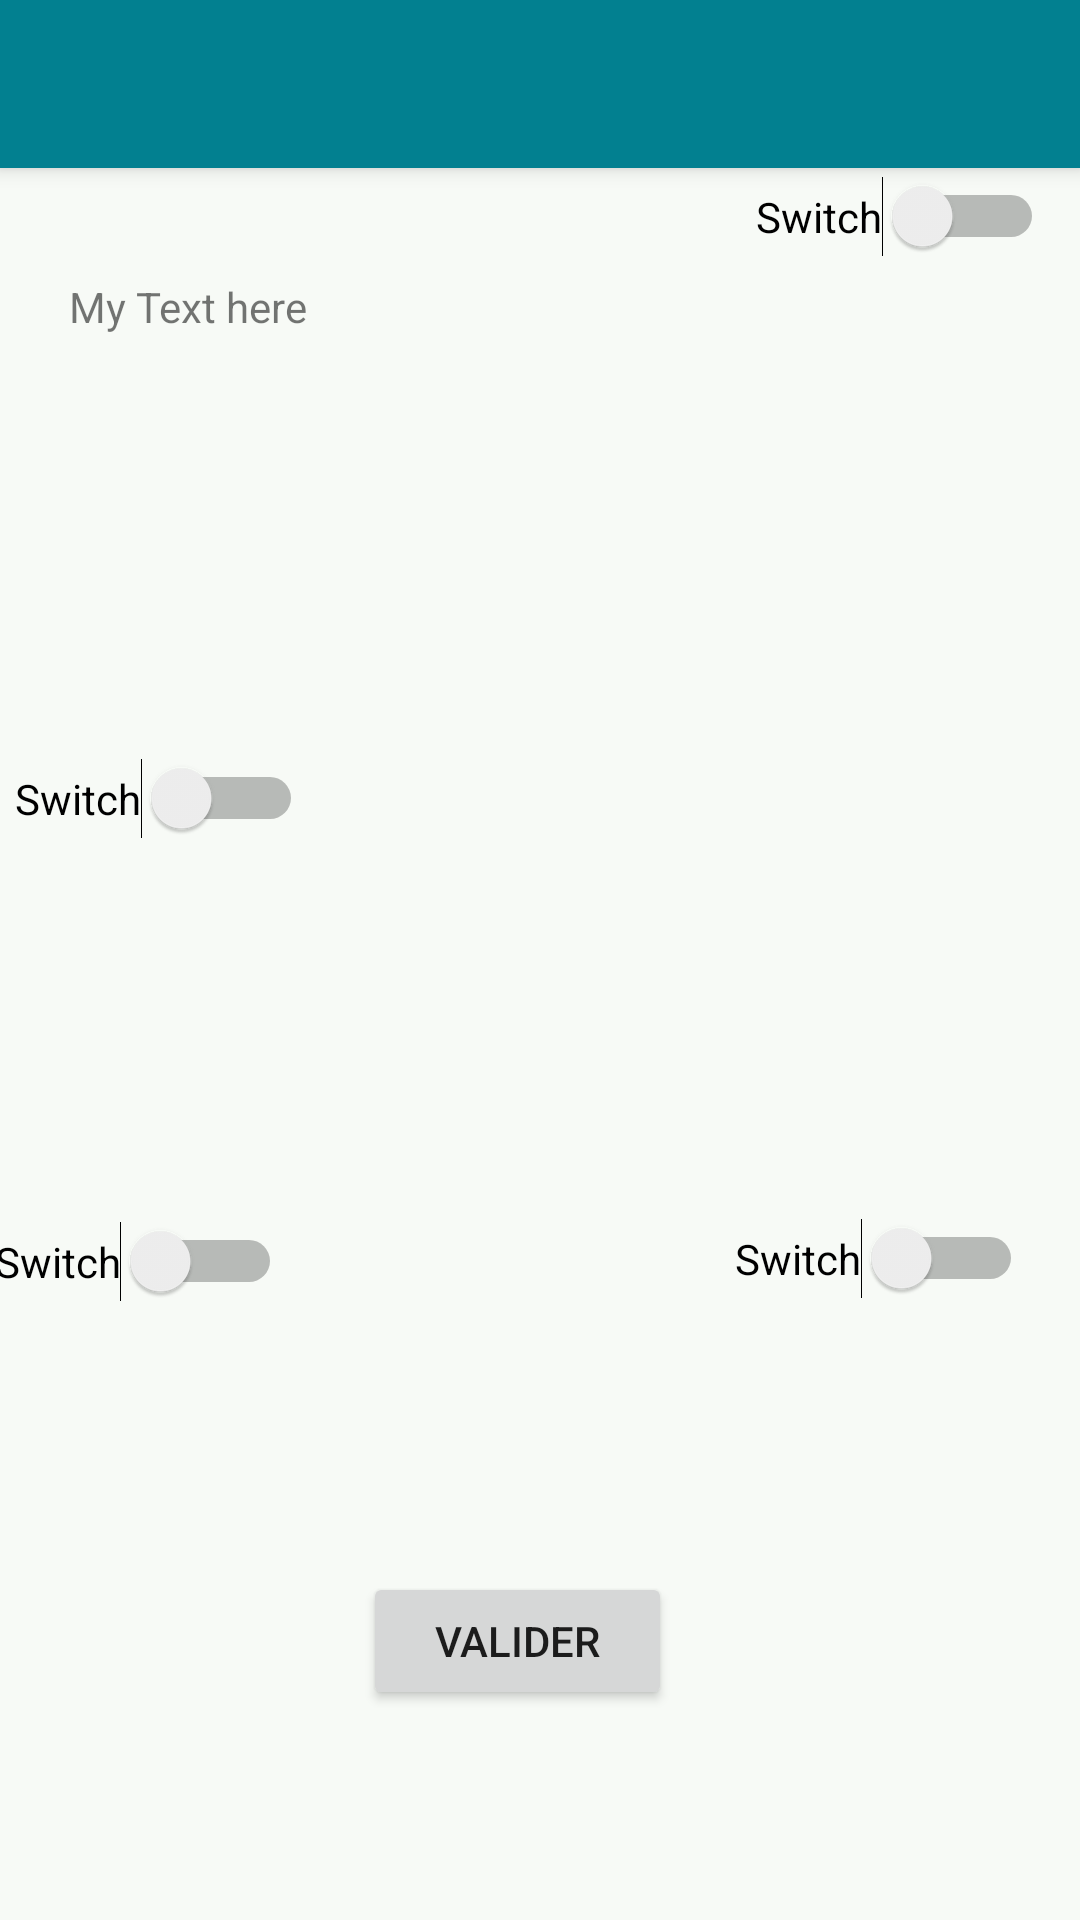

This screen was rendered from an Android layout file. Write that file and the resources it references.
<!-- AndroidManifest.xml: activity theme AppTheme.NoActionBar -->
<!-- res/layout/activity_main2.xml -->
<?xml version="1.0" encoding="utf-8"?>
<android.support.design.widget.CoordinatorLayout xmlns:android="http://schemas.android.com/apk/res/android"
    xmlns:tools="http://schemas.android.com/tools"
    android:layout_width="match_parent"
    android:layout_height="match_parent"
    xmlns:app="http://schemas.android.com/apk/res-auto"
    >

    <android.support.design.widget.AppBarLayout
        android:layout_width="match_parent"
        android:layout_height="wrap_content"
         >

        <android.support.v7.widget.Toolbar
            android:id="@+id/toolbarQt"
            android:layout_width="match_parent"
            android:layout_height="?attr/actionBarSize"
            android:background="?attr/colorPrimary"

            />
    </android.support.design.widget.AppBarLayout>

    <android.support.constraint.ConstraintLayout xmlns:android="http://schemas.android.com/apk/res/android"
        xmlns:app="http://schemas.android.com/apk/res-auto"
        xmlns:tools="http://schemas.android.com/tools"
        android:layout_width="match_parent"
        android:layout_height="match_parent"
        tools:context=".Activities.Main2Activity">


        <TextView
            android:id="@+id/prop4TextView"
            android:layout_width="87dp"
            android:layout_height="33dp"
            tools:ignore="MissingConstraints"
            tools:layout_editor_absoluteX="246dp"
            tools:layout_editor_absoluteY="286dp" />

        <TextView
            android:id="@+id/prop3TextView"
            android:layout_width="87dp"
            android:layout_height="33dp"
            android:layout_marginStart="35dp"
            android:layout_marginLeft="35dp"
            android:layout_marginEnd="138dp"
            android:layout_marginRight="138dp"
            android:layout_marginBottom="7dp"
            app:layout_constraintBottom_toTopOf="@+id/switch3"
            app:layout_constraintEnd_toStartOf="@+id/prop4TextView"
            app:layout_constraintStart_toStartOf="parent" />

        <TextView
            android:id="@+id/questionTextView"
            android:layout_width="312dp"
            android:layout_height="37dp"
            android:layout_marginStart="35dp"
            android:layout_marginLeft="35dp"
            android:layout_marginTop="28dp"
            android:layout_marginEnd="37dp"
            android:layout_marginRight="37dp"
            android:layout_marginBottom="446dp"
            android:text="My Text here"
            app:layout_constraintBottom_toBottomOf="parent"
            app:layout_constraintEnd_toEndOf="parent"
            app:layout_constraintStart_toStartOf="parent"
            app:layout_constraintTop_toTopOf="parent" />

        <TextView
            android:id="@+id/Prop1TextView"
            android:layout_width="87dp"
            android:layout_height="32dp"
            android:layout_marginTop="48dp"
            android:layout_marginEnd="135dp"
            android:layout_marginRight="135dp"
            app:layout_constraintBottom_toTopOf="@+id/switch1"
            app:layout_constraintEnd_toStartOf="@+id/prop2TextView"
            app:layout_constraintTop_toBottomOf="@+id/questionTextView" />

        <TextView
            android:id="@+id/prop2TextView"
            android:layout_width="90dp"
            android:layout_height="33dp"
            android:layout_marginTop="48dp"
            android:layout_marginEnd="37dp"
            android:layout_marginRight="37dp"
            app:layout_constraintBottom_toTopOf="@+id/switch2"
            app:layout_constraintEnd_toEndOf="parent"
            app:layout_constraintTop_toBottomOf="@+id/questionTextView" />

        <Switch
            android:id="@+id/switch1"
            android:layout_width="wrap_content"
            android:layout_height="wrap_content"
            android:layout_marginStart="35dp"
            android:layout_marginLeft="35dp"
            android:layout_marginEnd="143dp"
            android:layout_marginRight="143dp"
            android:layout_marginBottom="66dp"
            android:text="Switch"
            app:layout_constraintBottom_toTopOf="@+id/prop3TextView"
            app:layout_constraintEnd_toStartOf="@+id/switch2"
            app:layout_constraintStart_toStartOf="parent"
            app:layout_constraintTop_toBottomOf="@+id/Prop1TextView" />

        <Switch
            android:id="@+id/switch2"
            android:layout_width="wrap_content"
            android:layout_height="wrap_content"
            android:layout_marginStart="8dp"
            android:layout_marginLeft="8dp"
            android:layout_marginEnd="42dp"
            android:layout_marginRight="42dp"
            android:layout_marginBottom="66dp"
            android:text="Switch"
            app:layout_constraintBottom_toTopOf="@+id/prop4TextView"
            app:layout_constraintEnd_toEndOf="parent"
            app:layout_constraintStart_toEndOf="@+id/switch1"
            app:layout_constraintTop_toBottomOf="@+id/prop2TextView" />

        <Switch
            android:id="@+id/switch3"
            android:layout_width="wrap_content"
            android:layout_height="0dp"
            android:layout_marginStart="35dp"
            android:layout_marginLeft="35dp"
            android:layout_marginEnd="143dp"
            android:layout_marginRight="143dp"
            android:layout_marginBottom="206dp"
            android:text="Switch"
            app:layout_constraintBottom_toBottomOf="parent"
            app:layout_constraintEnd_toStartOf="@+id/switch4"
            app:layout_constraintHorizontal_chainStyle="spread_inside"
            app:layout_constraintStart_toStartOf="parent" />

        <Switch
            android:id="@+id/switch4"
            android:layout_width="wrap_content"
            android:layout_height="wrap_content"
            android:layout_marginStart="8dp"
            android:layout_marginTop="5dp"
            android:layout_marginEnd="56dp"
            android:layout_marginBottom="207dp"
            android:text="Switch"
            app:layout_constraintBottom_toBottomOf="parent"
            app:layout_constraintEnd_toEndOf="parent"
            app:layout_constraintStart_toEndOf="@+id/switch3"
            app:layout_constraintTop_toBottomOf="@+id/prop4TextView"
            app:layout_constraintVertical_bias="1.0" />

        <Button
            android:id="@+id/validate"
            android:layout_width="103dp"
            android:layout_height="46dp"
            android:layout_marginStart="136dp"
            android:layout_marginLeft="136dp"
            android:layout_marginTop="300dp"
            android:layout_marginEnd="136dp"
            android:layout_marginRight="136dp"
            android:layout_marginBottom="70dp"
            android:onClick="ValidateReponse"
            android:text="Valider"
            app:layout_constraintBottom_toBottomOf="parent"
            app:layout_constraintEnd_toEndOf="parent"
            app:layout_constraintHorizontal_bias="1.0"
            app:layout_constraintStart_toStartOf="parent"
            app:layout_constraintTop_toBottomOf="@+id/questionTextView"
            app:layout_constraintVertical_bias="1.0" />
    </android.support.constraint.ConstraintLayout>
</android.support.design.widget.CoordinatorLayout>
<!-- resources referenced by this layout -->
<resources>
  <style name="AppTheme.NoActionBar">
          <item name="windowActionBar">false</item>
          <item name="windowNoTitle">true</item>
      </style>
</resources>
